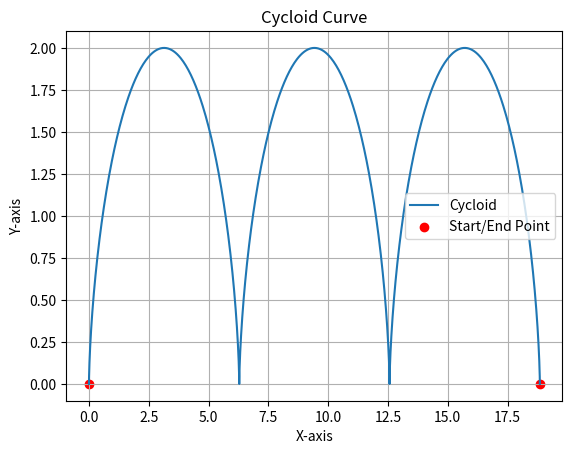

The script that saved this image:
import math
import matplotlib.pyplot as plt
import numpy as np

def cycloid(t, r=1):
    x = r * (t - np.sin(t))
    y = r * (1 - np.cos(t))
    return x, y

def plot_cycloid(t_values, r=1):
    x_values, y_values = cycloid(t_values, r)
    plt.plot(x_values, y_values, label='Cycloid')
    plt.scatter([x_values[0], x_values[-1]], [y_values[0], y_values[-1]], color='red', marker='o', label='Start/End Point')
    plt.title('Cycloid Curve')
    plt.xlabel('X-axis')
    plt.ylabel('Y-axis')
    plt.legend()
    plt.grid(True)
    plt.show()

# 예시
t_values = np.linspace(0, 6 * math.pi, 1000)  # 0부터 6π까지의 값으로 t를 생성
plot_cycloid(t_values)
